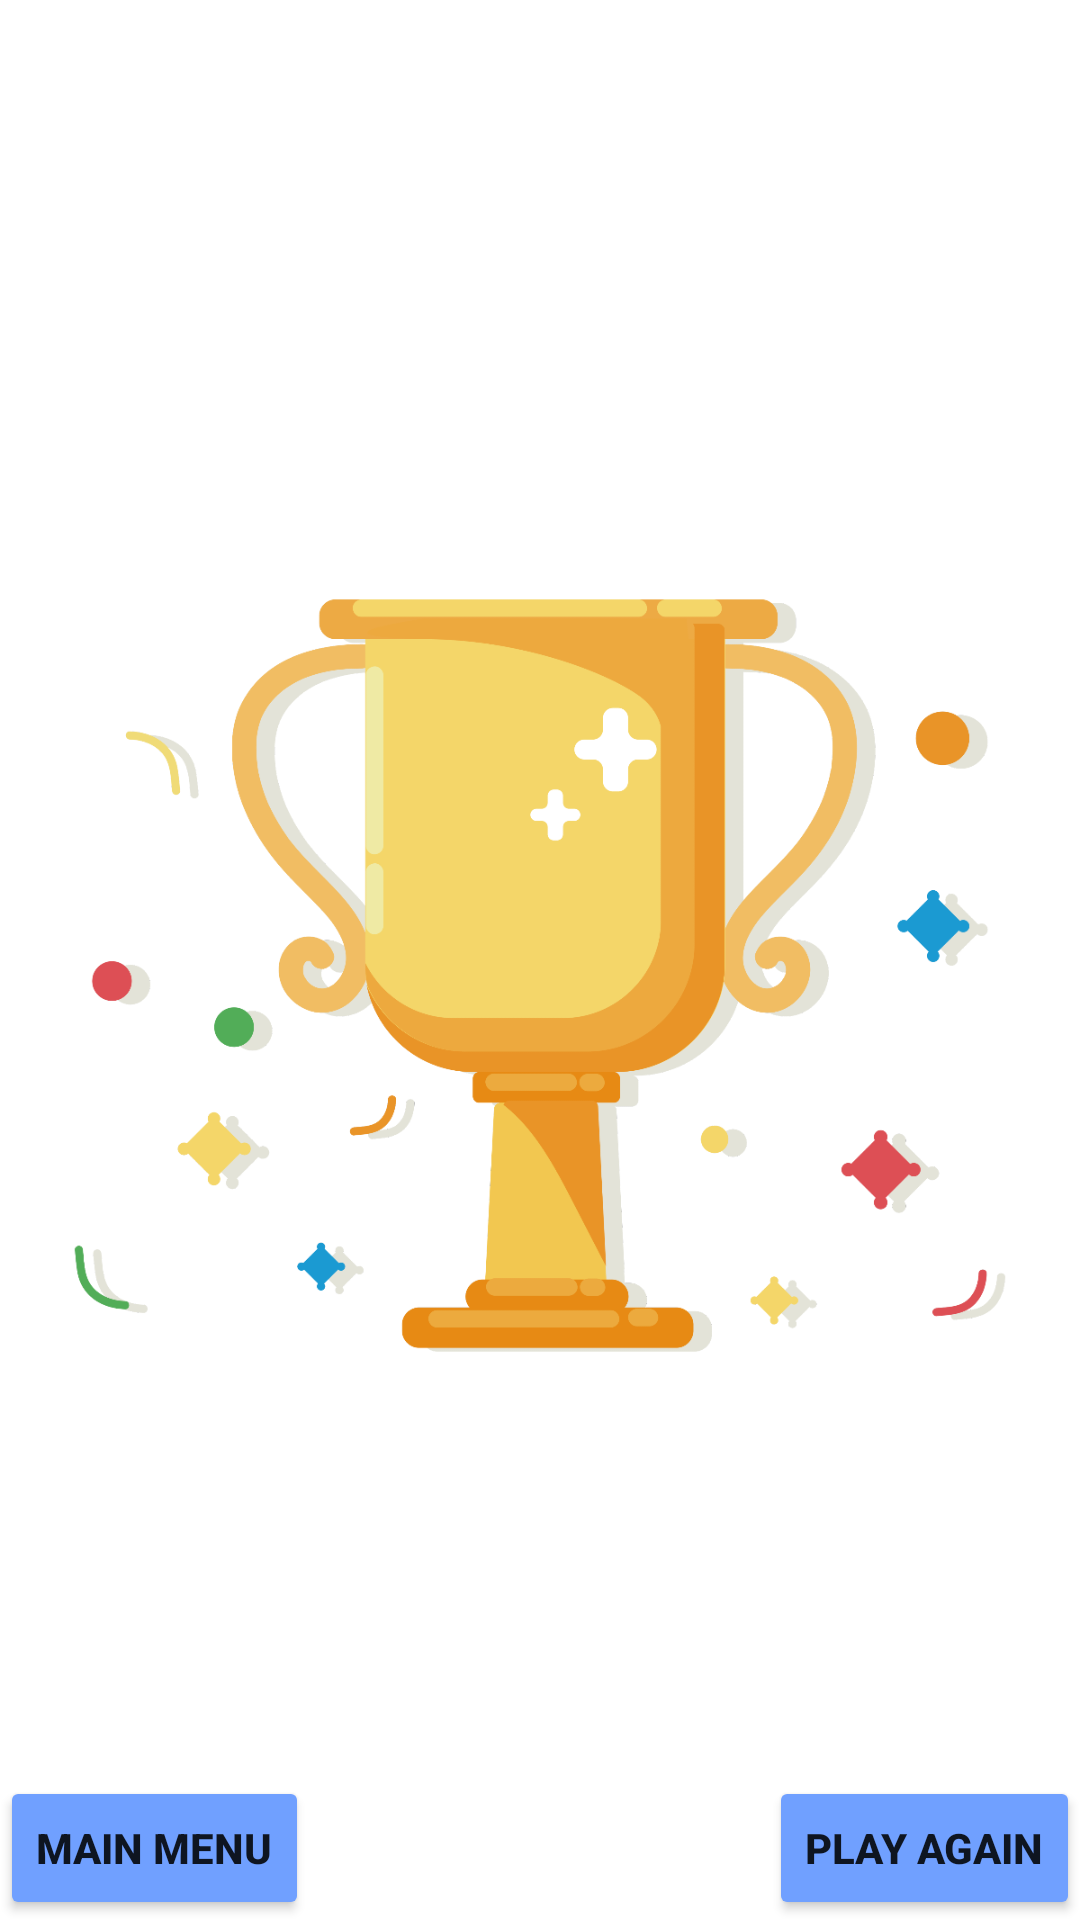

The Android layout XML behind this screen, and the referenced resources:
<!-- AndroidManifest.xml: application theme Theme.BattleShip -->
<!-- res/layout/win_dialog.xml -->
<?xml version="1.0" encoding="utf-8"?>
<androidx.constraintlayout.widget.ConstraintLayout xmlns:android="http://schemas.android.com/apk/res/android"
    xmlns:app="http://schemas.android.com/apk/res-auto"
    android:layout_width="match_parent"
    android:layout_height="400dp"
    android:layout_gravity="center"
    android:layout_margin="8dp"

    android:background="@drawable/match_history_bg">


    <TextView
        android:id="@+id/winnerTextView"
        android:layout_width="wrap_content"
        android:layout_height="wrap_content"
        android:text="@string/win_text"
        android:textColor="@color/white"
        android:textSize="48sp"
        android:textStyle="bold"
        app:layout_constraintEnd_toEndOf="parent"
        app:layout_constraintStart_toStartOf="parent"
        app:layout_constraintTop_toTopOf="parent" />


    <ImageView
        android:id="@+id/winnerImageView"
        android:layout_width="wrap_content"
        android:layout_height="match_parent"
        android:layout_marginTop="20dp"
        android:src="@drawable/first_place"
        app:layout_constraintEnd_toEndOf="parent"
        app:layout_constraintStart_toStartOf="parent"
        app:layout_constraintTop_toBottomOf="@+id/winnerTextView" />

    <Button
        android:id="@+id/back_to_main_menu_btn"
        android:layout_width="wrap_content"
        android:layout_height="wrap_content"
        android:backgroundTint="#70A0FF"
        android:text="@string/main_menu_text"
        android:textSize="14sp"
        android:textStyle="bold"
        app:layout_constraintBottom_toBottomOf="parent"
        app:layout_constraintStart_toStartOf="parent" />

    <Button
        android:id="@+id/play_again_btn"
        android:layout_width="wrap_content"
        android:layout_height="wrap_content"
        android:backgroundTint="#70A0FF"
        android:text="@string/play_again_text"
        android:textSize="14sp"

        android:textStyle="bold"
        app:layout_constraintBottom_toBottomOf="parent"
        app:layout_constraintEnd_toEndOf="parent" />

    <TextView
        android:id="@+id/turnsNumberTextView"
        android:layout_width="wrap_content"
        android:layout_height="wrap_content"
        android:layout_marginBottom="17dp"
        android:text=""
        android:textColor="@color/white"
        android:textSize="14sp"
        android:textStyle="bold"
        app:layout_constraintStart_toStartOf="parent"
        app:layout_constraintTop_toBottomOf="@+id/winnerTextView" />

</androidx.constraintlayout.widget.ConstraintLayout>
<!-- resources referenced by this layout -->
<resources>
  <!-- drawable first_place: png bitmap (drawable, 121477 bytes) -->
  <string name="main_menu_text">Main Menu</string>
  <string name="play_again_text">Play Again</string>
  <string name="win_text">You Won!</string>
  <style name="Theme.BattleShip" parent="Theme.MaterialComponents.DayNight.DarkActionBar">
          
          <item name="colorPrimary">#276E93</item>
          <item name="colorPrimaryVariant">#A2D6FF</item>
          <item name="colorOnPrimary">@color/white</item>
          
          <item name="colorSecondary">@color/teal_200</item>
          <item name="colorSecondaryVariant">@color/teal_700</item>
          <item name="colorOnSecondary">@color/black</item>
          
          <item name="android:statusBarColor" tools:targetApi="l">?attr/colorPrimaryVariant</item>
          
      </style>
  <!-- not gathered from this repository: default colours our renderer supplied (Android Studio template values) -->
  <color name="teal_200">#FF03DAC5</color>
  <color name="teal_700">#FF018786</color>
  <color name="black">#FF000000</color>
  <color name="white">#FFFFFFFF</color>
</resources>
